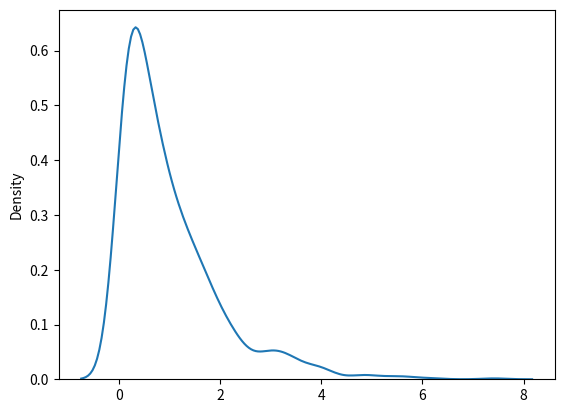

This chart was generated by the following Python code:
#DISTRIBUIÇÂO EXPONENCIAL
'''
    Usada para descrever o tempo ate o proximo evento

    constituido por 2 parametros:
    scale= inverso da taxa padroniza para 1.0
    size= forma da matriz retornada    
'''
from numpy import random
import matplotlib.pyplot as plt
import seaborn as sns

matriz= random.exponential(scale=2, size=(2,3))
print(matriz)

#Visualizando a distribuição
sns.distplot(random.exponential(size=1000), hist=False)
plt.show()

'''Relação entre Poisson e distribuição exponencial
A distribuição de Poisson lida com o número de ocorrências de um evento em um período de tempo, 
enquanto a distribuição exponencial lida com o tempo entre esses eventos.
'''